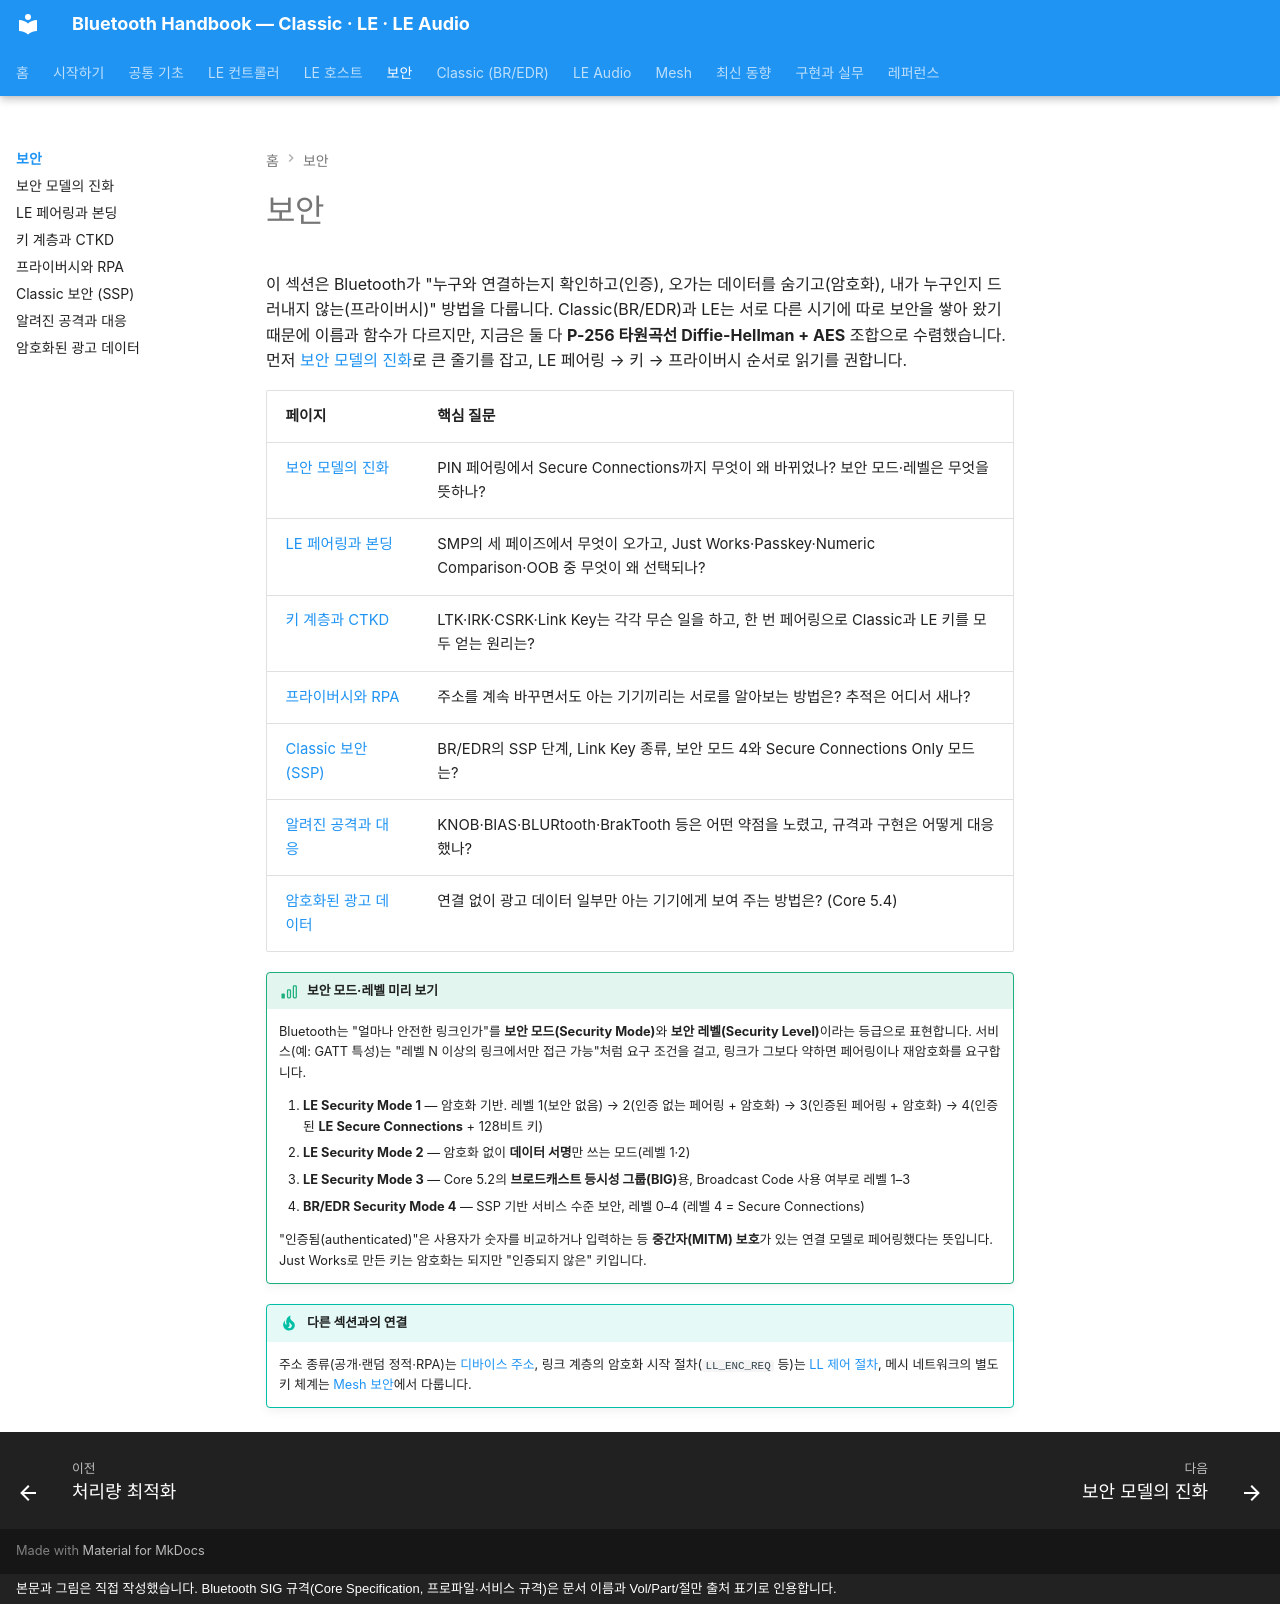

repository: goodhosup/bluetooth · page: security/index.html · generator: mkdocs · copyright: 본문과 그림은 직접 작성했습니다. Bluetooth SIG 규격(Core Specification, 프로파일·서비스 규격)은 문서 이름과 Vol/Part/절만 출처 표기로 인용합니다.

# 보안

이 섹션은 Bluetooth가 "누구와 연결하는지 확인하고(인증), 오가는 데이터를 숨기고(암호화), 내가 누구인지 드러내지 않는(프라이버시)" 방법을 다룹니다. Classic(BR/EDR)과 LE는 서로 다른 시기에 따로 보안을 쌓아 왔기 때문에 이름과 함수가 다르지만, 지금은 둘 다 **P-256 타원곡선 Diffie-Hellman + AES** 조합으로 수렴했습니다. 먼저 [보안 모델의 진화](evolution.md)로 큰 줄기를 잡고, LE 페어링 → 키 → 프라이버시 순서로 읽기를 권합니다.

| 페이지 | 핵심 질문 |
|---|---|
| [보안 모델의 진화](evolution.md) | PIN 페어링에서 Secure Connections까지 무엇이 왜 바뀌었나? 보안 모드·레벨은 무엇을 뜻하나? |
| [LE 페어링과 본딩](le-pairing.md) | SMP의 세 페이즈에서 무엇이 오가고, Just Works·Passkey·Numeric Comparison·OOB 중 무엇이 왜 선택되나? |
| [키 계층과 CTKD](keys.md) | LTK·IRK·CSRK·Link Key는 각각 무슨 일을 하고, 한 번 페어링으로 Classic과 LE 키를 모두 얻는 원리는? |
| [프라이버시와 RPA](privacy.md) | 주소를 계속 바꾸면서도 아는 기기끼리는 서로를 알아보는 방법은? 추적은 어디서 새나? |
| [Classic 보안 (SSP)](classic-security.md) | BR/EDR의 SSP 단계, Link Key 종류, 보안 모드 4와 Secure Connections Only 모드는? |
| [알려진 공격과 대응](attacks.md) | KNOB·BIAS·BLURtooth·BrakTooth 등은 어떤 약점을 노렸고, 규격과 구현은 어떻게 대응했나? |
| [암호화된 광고 데이터](encrypted-ad.md) | 연결 없이 광고 데이터 일부만 아는 기기에게 보여 주는 방법은? (Core 5.4) |

!!! basic "보안 모드·레벨 미리 보기"
    Bluetooth는 "얼마나 안전한 링크인가"를 **보안 모드(Security Mode)**와 **보안 레벨(Security Level)**이라는 등급으로 표현합니다. 서비스(예: GATT 특성)는 "레벨 N 이상의 링크에서만 접근 가능"처럼 요구 조건을 걸고, 링크가 그보다 약하면 페어링이나 재암호화를 요구합니다.

    1. **LE Security Mode 1** — 암호화 기반. 레벨 1(보안 없음) → 2(인증 없는 페어링 + 암호화) → 3(인증된 페어링 + 암호화) → 4(인증된 **LE Secure Connections** + 128비트 키)
    2. **LE Security Mode 2** — 암호화 없이 **데이터 서명**만 쓰는 모드(레벨 1·2)
    3. **LE Security Mode 3** — Core 5.2의 **브로드캐스트 등시성 그룹(BIG)**용, Broadcast Code 사용 여부로 레벨 1–3
    4. **BR/EDR Security Mode 4** — SSP 기반 서비스 수준 보안, 레벨 0–4 (레벨 4 = Secure Connections)

    "인증됨(authenticated)"은 사용자가 숫자를 비교하거나 입력하는 등 **중간자(MITM) 보호**가 있는 연결 모델로 페어링했다는 뜻입니다. Just Works로 만든 키는 암호화는 되지만 "인증되지 않은" 키입니다.

!!! tip "다른 섹션과의 연결"
    주소 종류(공개·랜덤 정적·RPA)는 [디바이스 주소](../basics/addresses.md), 링크 계층의 암호화 시작 절차(`LL_ENC_REQ` 등)는 [LL 제어 절차](../le/ll-control.md), 메시 네트워크의 별도 키 체계는 [Mesh 보안](../mesh/security.md)에서 다룹니다.
